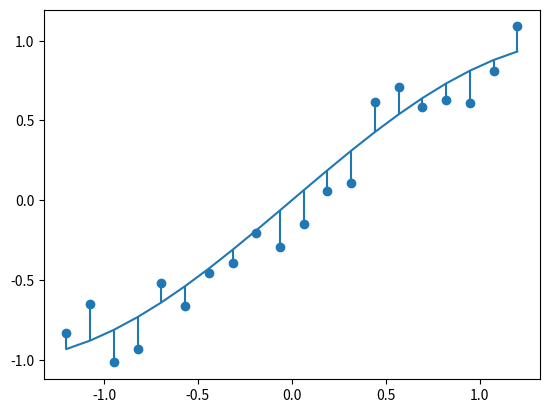

The script that saved this image:
# https://stackoverflow.com/questions/51220918/python-plot-residuals-on-a-fitted-model
'''
First of all note that axvline here only works by coincidence. In general the y
values taken by axvline are in coordinates relative to the axes, not in data
coordinates.

In contrast, vlines uses data coordinates and also has the advantage to accept
arrays of values. It will then create a LineCollection, which is more efficient
than individual lines.
'''
import matplotlib.pyplot as plt
import numpy as np

x = np.linspace(-1.2,1.2,20)
y = np.sin(x)
dy = (np.random.rand(20)-0.5)*0.5

fig, ax = plt.subplots()
ax.plot(x,y)
ax.scatter(x,y+dy)

ax.vlines(x,y,y+dy)

plt.show()